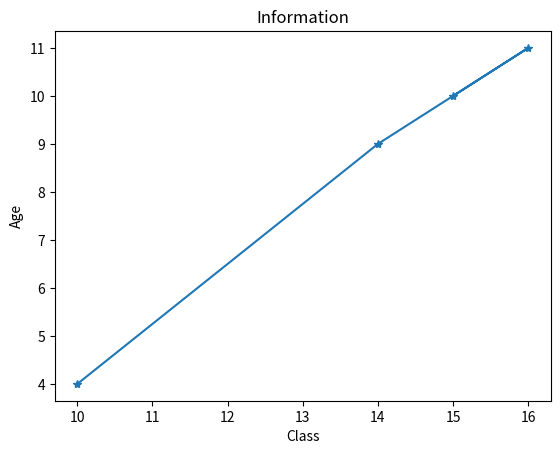

Python code for this plot:
from matplotlib import pyplot as plt

Age = [15,16,14,10]
Class = [10,11,9,4]
plt.plot(Age, Class, marker='*')
plt.title("Information")
plt.ylabel('Age')
plt.xlabel('Class')
plt.show()
